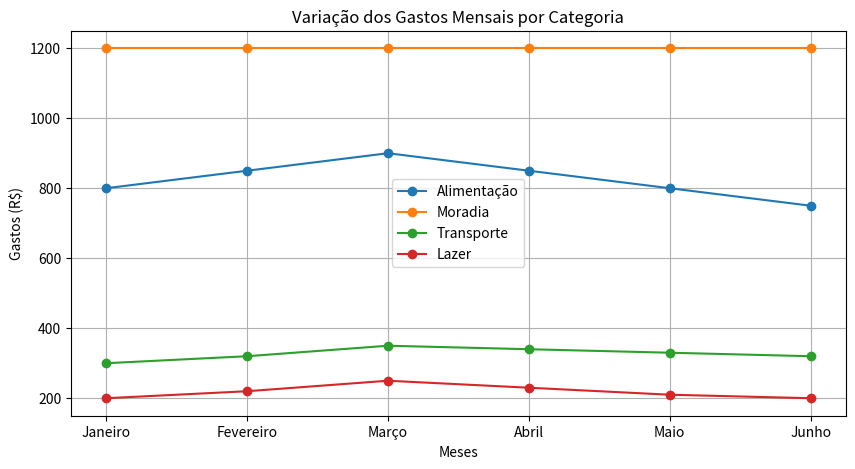

Python code for this plot:
#exercicio_16
import matplotlib.pyplot as plt

# Dados de gastos (exemplo)
meses = ['Janeiro', 'Fevereiro', 'Março', 'Abril', 'Maio', 'Junho']
alimentacao = [800, 850, 900, 850, 800, 750]
moradia = [1200, 1200, 1200, 1200, 1200, 1200]
transporte = [300, 320, 350, 340, 330, 320]
lazer = [200, 220, 250, 230, 210, 200]

# Criar o gráfico
plt.figure(figsize=(10, 5))

# Plotando cada categoria de gastos
plt.plot(meses, alimentacao, marker='o', linestyle='-', label='Alimentação')
plt.plot(meses, moradia, marker='o', linestyle='-', label='Moradia')
plt.plot(meses, transporte, marker='o', linestyle='-', label='Transporte')
plt.plot(meses, lazer, marker='o', linestyle='-', label='Lazer')

# Adicionar título e rótulos aos eixos
plt.title('Variação dos Gastos Mensais por Categoria')
plt.xlabel('Meses')
plt.ylabel('Gastos (R$)')

# Adicionar legenda
plt.legend()

# Adicionar grade
plt.grid(True)

# Mostrar o gráfico
plt.show()
